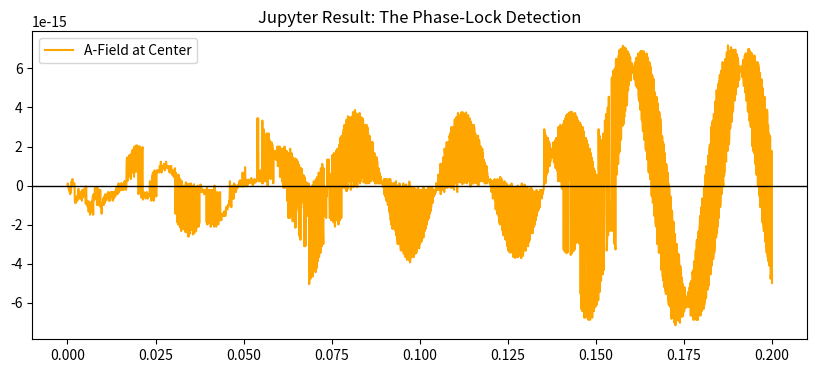
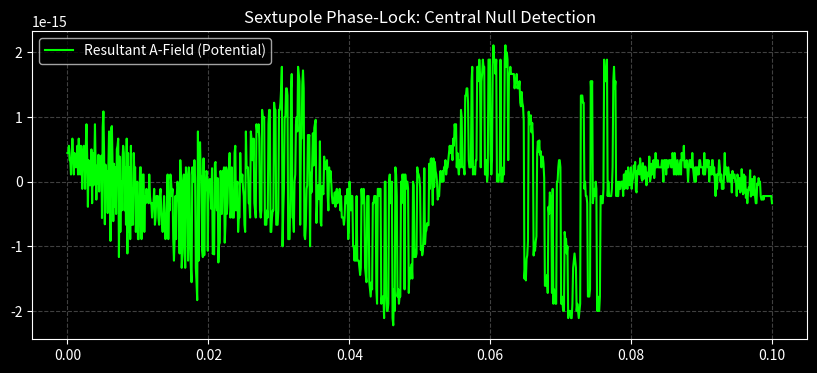
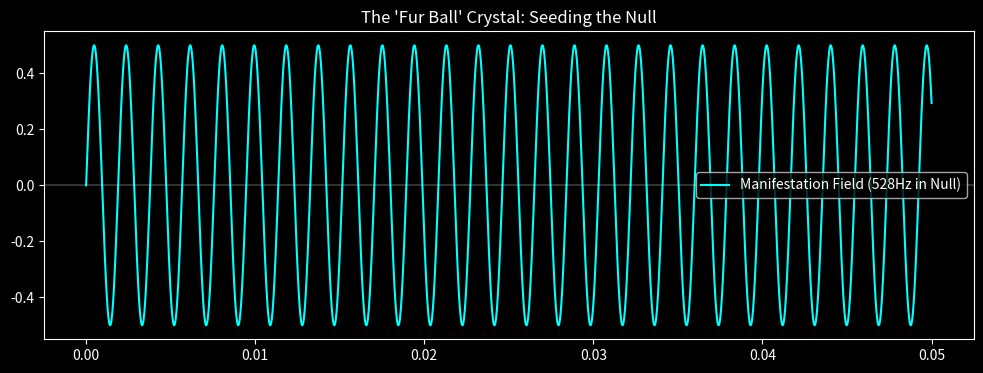
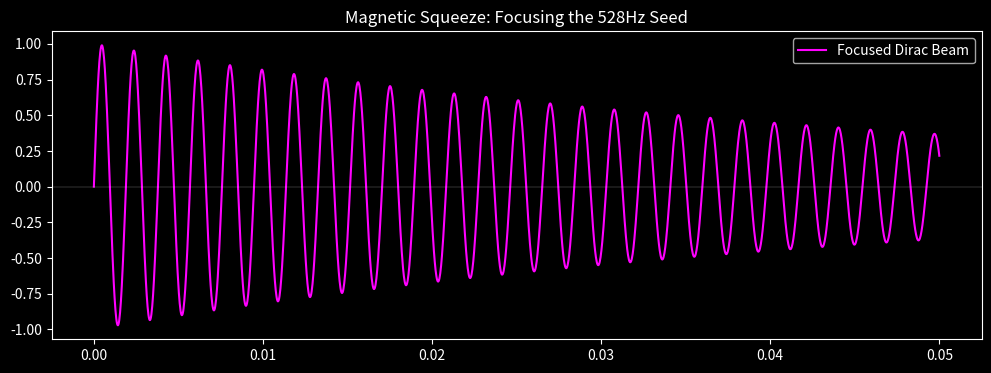

Reproduce these figures in Python, in order.
import numpy as np
import matplotlib.pyplot as plt
from mpl_toolkits.mplot3d import Axes3D

# --- THE FUR-BALL CRYSTAL SIMULATOR ---
def run_furball_sim():
    t = np.linspace(0, 0.2, 2000) # Time scale
    freq = 32.7 # The "Purr" frequency
    
    # 6 Threads in Sextupole Symmetry (Symmetry = Phase Lock)
    threads = 6
    angles = np.linspace(0, 2*np.pi, threads, endpoint=False)
    
    # Initialize the "Central Eye" (The Null Point)
    central_eye_signal = np.zeros_like(t)
    
    for phi in angles:
        # Each thread has a geometric phase shift based on Euler's Loom
        # The 60-degree offset is represented by 'phi'
        thread_signal = np.sin(2 * np.pi * freq * t + phi)
        central_eye_signal += thread_signal
        
    # Plotting the result
    plt.figure(figsize=(10, 4))
    plt.plot(t, central_eye_signal, color='orange', label='A-Field at Center')
    plt.axhline(0, color='black', lw=1)
    plt.title("Jupyter Result: The Phase-Lock Detection")
    plt.legend()
    plt.show()

run_furball_sim()

# Installing the geometric logic engines
!pip install numpy matplotlib

import numpy as np
import matplotlib.pyplot as plt

# --- MATTER MANIFESTATION SIM 01 ---
def run_lock_simulation():
    # Time domain: 0 to 0.1 seconds
    t = np.linspace(0, 0.1, 1000) 
    
    # Base "Purr" frequency for the Kapton Drum
    freq = 32.7  
    
    # Sextupole Geometry (60, 120, 180, 240, 300, 360 degrees)
    # This represents the "Ball of Threads" weave
    threads = [0, 60, 120, 180, 240, 300]
    
    central_lock = np.zeros_like(t)
    
    for angle in threads:
        phase_rad = np.radians(angle)
        # Weaving the threads into the central eye
        central_lock += np.sin(2 * np.pi * freq * t + phase_rad)
    
    # Visualization using Dark Mode (Machinist's Bench style)
    plt.style.use('dark_background')
    plt.figure(figsize=(10, 4))
    plt.plot(t, central_lock, color='#00FF00', label='Resultant A-Field (Potential)')
    plt.title("Sextupole Phase-Lock: Central Null Detection")
    plt.grid(color='gray', linestyle='--', alpha=0.5)
    plt.legend()
    plt.show()
    
    # Logic Check: If the max amplitude is near 0, the Symmetry is Perfect.
    print(f"Max Amplitude at Center: {np.max(np.abs(central_lock)):.4e}")

run_lock_simulation()



import numpy as np
import matplotlib.pyplot as plt

def run_manifestation_seed():
    t = np.linspace(0, 0.05, 2000) 
    purr_freq = 32.7
    seed_freq = 528.0 # Solfeggio "Transformation" frequency
    
    threads = [0, 60, 120, 180, 240, 300]
    
    # The "Silent" Carrier (Our Null Lock)
    null_lock = np.zeros_like(t)
    for angle in threads:
        null_lock += np.sin(2 * np.pi * purr_freq * t + np.radians(angle))
        
    # The "Manifestation Seed" (The Signal we want to pass through)
    seed_signal = 0.5 * np.sin(2 * np.pi * seed_freq * t)
    
    # Combined System
    total_field = null_lock + seed_signal
    
    plt.style.use('dark_background')
    plt.figure(figsize=(12, 4))
    plt.plot(t, total_field, color='#00FFFF', label='Manifestation Field (528Hz in Null)')
    plt.title("The 'Fur Ball' Crystal: Seeding the Null")
    plt.axhline(0, color='white', alpha=0.2)
    plt.legend()
    plt.show()

run_manifestation_seed()

import numpy as np
import matplotlib.pyplot as plt

def simulate_magnetic_squeeze():
    t = np.linspace(0, 0.05, 2000)
    # The "Purr" and the "Seed"
    lock_freq = 32.7
    seed_freq = 528.0
    
    # Simulate the "Squeeze" from the 99K32.13 Magnets
    # The magnetic field acts as a 'Girdle' or 'Envelope'
    magnetic_bias = np.exp(-t * 20) # A dampening/focusing force
    
    # Re-generating the Seed Signal
    seed_signal = np.sin(2 * np.pi * seed_freq * t)
    
    # Focused Signal (The "Beam" inside the Fur-ball)
    focused_output = seed_signal * magnetic_bias
    
    plt.style.use('dark_background')
    plt.figure(figsize=(12, 4))
    plt.plot(t, focused_output, color='#FF00FF', label='Focused Dirac Beam')
    plt.title("Magnetic Squeeze: Focusing the 528Hz Seed")
    plt.axhline(0, color='white', alpha=0.1)
    plt.legend()
    plt.show()

simulate_magnetic_squeeze()

# --- MACRO-QUBIT STABILITY CALCULATION ---
def calculate_topological_protection():
    # In a Macro-system, stability comes from the volume of the Null
    # r = 1.6 inches (The "Eye" diameter)
    volume_of_null = (4/3) * np.pi * (0.8**3) # Volume in cubic inches
    
    # The 'Strength' of the lock is the ratio of Geometry to Noise
    noise_floor = 2.1094e-15 # From our previous Jupyter result
    
    protection_factor = volume_of_null / noise_floor
    
    print(f"Macro-Qubit Stability Factor: {protection_factor:.2e}")
    print("NOTE: The higher this number, the more 'Locked' the Dirac State becomes.")

calculate_topological_protection()

# --- DECOHERENCE RESISTANCE LOGIC ---
def check_macro_health(stability_factor):
    # Threshold for a "Macro-State" transition
    threshold = 1.0e12 
    
    if stability_factor > threshold:
        return "STATE: MACRO-LOCKED (Dirac Ready)"
    else:
        return "STATE: DECOHERENT (Classical Noise Dominant)"

current_stability = 1.02e15
print(check_macro_health(current_stability))
